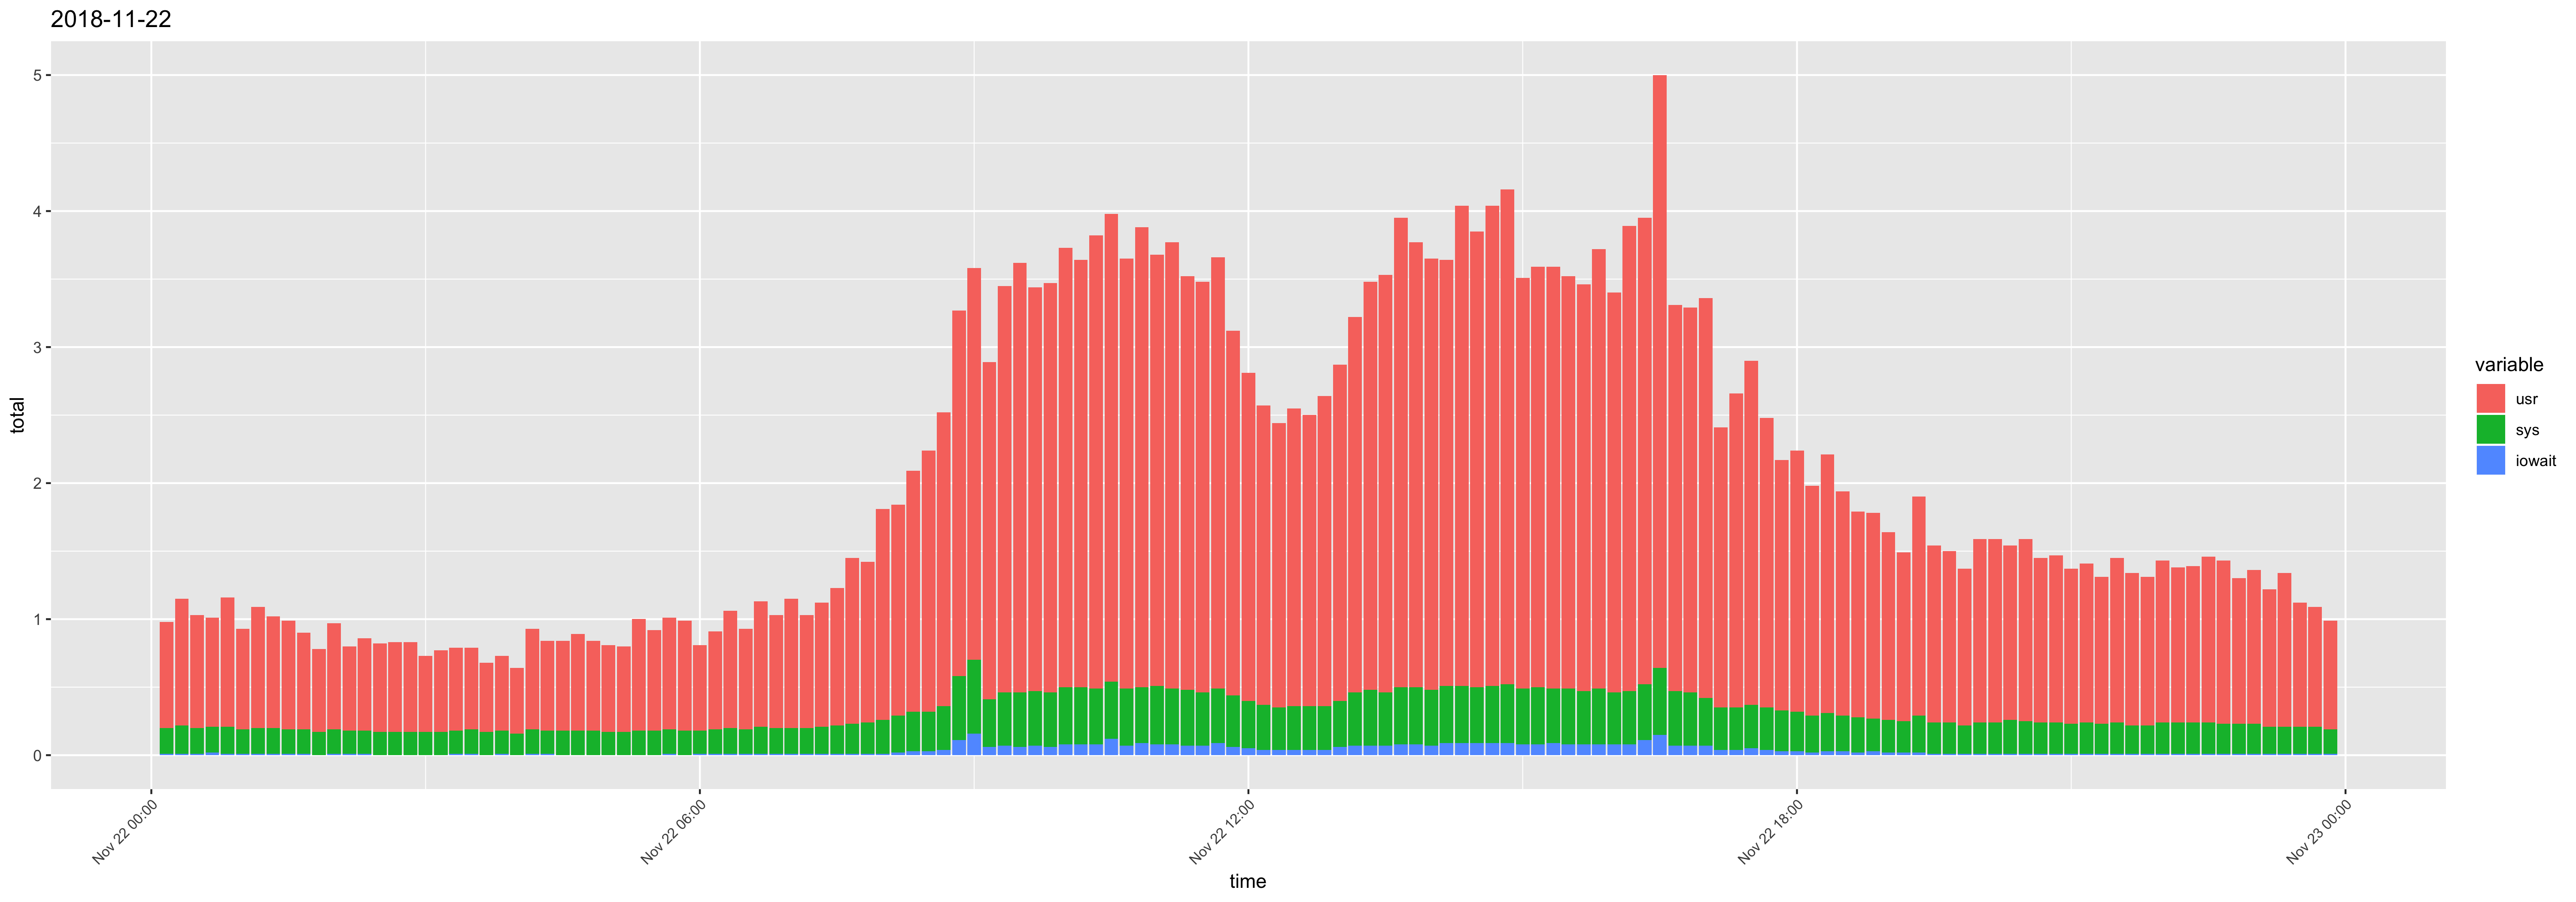

The file beside this chart, header and first rows:
time, ampm, usr, sys, iowait, timestamp, total
12:10:01, AM, 0.78, 0.19, 0.01, 2018-11-22 12:10:01 AM, 0.98
12:20:01, AM, 0.93, 0.21, 0.01, 2018-11-22 12:20:01 AM, 1.15
12:30:01, AM, 0.83, 0.19, 0.01, 2018-11-22 12:30:01 AM, 1.03
12:40:01, AM, 0.8, 0.19, 0.02, 2018-11-22 12:40:01 AM, 1.01
12:50:01, AM, 0.95, 0.2, 0.01, 2018-11-22 12:50:01 AM, 1.16
01:00:01, AM, 0.74, 0.18, 0.01, 2018-11-22 01:00:01 AM, 0.93
01:10:02, AM, 0.89, 0.19, 0.01, 2018-11-22 01:10:02 AM, 1.09
01:20:01, AM, 0.82, 0.19, 0.01, 2018-11-22 01:20:01 AM, 1.02
01:30:01, AM, 0.8, 0.18, 0.01, 2018-11-22 01:30:01 AM, 0.99
01:40:01, AM, 0.71, 0.18, 0.01, 2018-11-22 01:40:01 AM, 0.9
01:50:01, AM, 0.61, 0.17, 0, 2018-11-22 01:50:01 AM, 0.78
02:00:01, AM, 0.78, 0.18, 0.01, 2018-11-22 02:00:01 AM, 0.97
02:10:01, AM, 0.62, 0.17, 0.01, 2018-11-22 02:10:01 AM, 0.8
02:20:01, AM, 0.68, 0.17, 0.01, 2018-11-22 02:20:01 AM, 0.86
02:30:01, AM, 0.65, 0.17, 0, 2018-11-22 02:30:01 AM, 0.82
02:40:01, AM, 0.66, 0.17, 0, 2018-11-22 02:40:01 AM, 0.83
02:50:01, AM, 0.66, 0.17, 0, 2018-11-22 02:50:01 AM, 0.83
03:00:01, AM, 0.56, 0.17, 0, 2018-11-22 03:00:01 AM, 0.73
03:10:01, AM, 0.6, 0.17, 0, 2018-11-22 03:10:01 AM, 0.77
03:20:01, AM, 0.61, 0.17, 0.01, 2018-11-22 03:20:01 AM, 0.79
03:30:01, AM, 0.6, 0.18, 0.01, 2018-11-22 03:30:01 AM, 0.79
03:40:01, AM, 0.51, 0.17, 0, 2018-11-22 03:40:01 AM, 0.68
03:50:01, AM, 0.55, 0.17, 0.01, 2018-11-22 03:50:01 AM, 0.73
04:00:01, AM, 0.48, 0.16, 0, 2018-11-22 04:00:01 AM, 0.64
04:10:01, AM, 0.74, 0.18, 0.01, 2018-11-22 04:10:01 AM, 0.93
04:20:01, AM, 0.66, 0.17, 0.01, 2018-11-22 04:20:01 AM, 0.84
04:30:01, AM, 0.66, 0.18, 0, 2018-11-22 04:30:01 AM, 0.84
04:40:01, AM, 0.71, 0.18, 0, 2018-11-22 04:40:01 AM, 0.89
04:50:01, AM, 0.66, 0.18, 0, 2018-11-22 04:50:01 AM, 0.84
05:00:01, AM, 0.64, 0.17, 0, 2018-11-22 05:00:01 AM, 0.81
05:10:01, AM, 0.63, 0.17, 0, 2018-11-22 05:10:01 AM, 0.8
05:20:01, AM, 0.82, 0.18, 0, 2018-11-22 05:20:01 AM, 1
05:30:01, AM, 0.74, 0.18, 0, 2018-11-22 05:30:01 AM, 0.92
05:40:01, AM, 0.82, 0.18, 0.01, 2018-11-22 05:40:01 AM, 1.01
05:50:01, AM, 0.81, 0.18, 0, 2018-11-22 05:50:01 AM, 0.99
06:00:01, AM, 0.63, 0.17, 0.01, 2018-11-22 06:00:01 AM, 0.81
06:10:01, AM, 0.72, 0.18, 0.01, 2018-11-22 06:10:01 AM, 0.91
06:20:01, AM, 0.86, 0.19, 0.01, 2018-11-22 06:20:01 AM, 1.06
06:30:01, AM, 0.74, 0.18, 0.01, 2018-11-22 06:30:01 AM, 0.93
06:40:01, AM, 0.92, 0.2, 0.01, 2018-11-22 06:40:01 AM, 1.13
06:50:01, AM, 0.83, 0.19, 0.01, 2018-11-22 06:50:01 AM, 1.03
07:00:01, AM, 0.95, 0.19, 0.01, 2018-11-22 07:00:01 AM, 1.15
07:10:01, AM, 0.83, 0.19, 0.01, 2018-11-22 07:10:01 AM, 1.03
07:20:01, AM, 0.91, 0.2, 0.01, 2018-11-22 07:20:01 AM, 1.12
07:30:01, AM, 1.01, 0.21, 0.01, 2018-11-22 07:30:01 AM, 1.23
07:40:01, AM, 1.22, 0.22, 0.01, 2018-11-22 07:40:01 AM, 1.45
07:50:01, AM, 1.18, 0.23, 0.01, 2018-11-22 07:50:01 AM, 1.42
08:00:01, AM, 1.55, 0.25, 0.01, 2018-11-22 08:00:01 AM, 1.81
08:10:01, AM, 1.55, 0.27, 0.02, 2018-11-22 08:10:01 AM, 1.84
08:20:01, AM, 1.77, 0.29, 0.03, 2018-11-22 08:20:01 AM, 2.09
08:30:01, AM, 1.92, 0.29, 0.03, 2018-11-22 08:30:01 AM, 2.24
08:40:01, AM, 2.16, 0.32, 0.04, 2018-11-22 08:40:01 AM, 2.52
08:50:01, AM, 2.69, 0.47, 0.11, 2018-11-22 08:50:01 AM, 3.27
09:00:01, AM, 2.88, 0.54, 0.16, 2018-11-22 09:00:01 AM, 3.58
09:10:01, AM, 2.48, 0.35, 0.06, 2018-11-22 09:10:01 AM, 2.89
09:20:01, AM, 2.99, 0.39, 0.07, 2018-11-22 09:20:01 AM, 3.45
09:30:01, AM, 3.16, 0.4, 0.06, 2018-11-22 09:30:01 AM, 3.62
09:40:01, AM, 2.97, 0.4, 0.07, 2018-11-22 09:40:01 AM, 3.44
09:50:01, AM, 3.01, 0.4, 0.06, 2018-11-22 09:50:01 AM, 3.47
10:00:01, AM, 3.23, 0.42, 0.08, 2018-11-22 10:00:01 AM, 3.73
... 83 more rows
